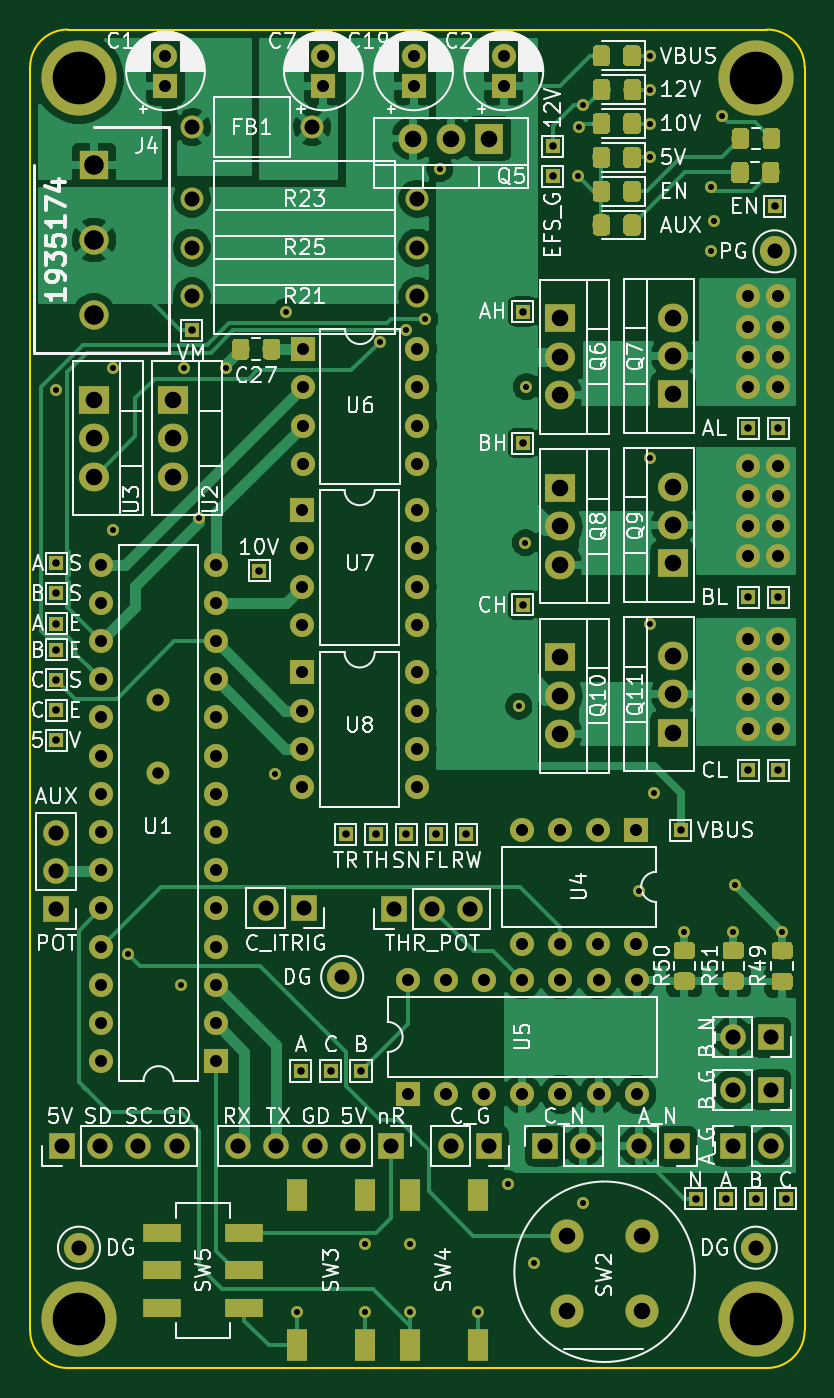
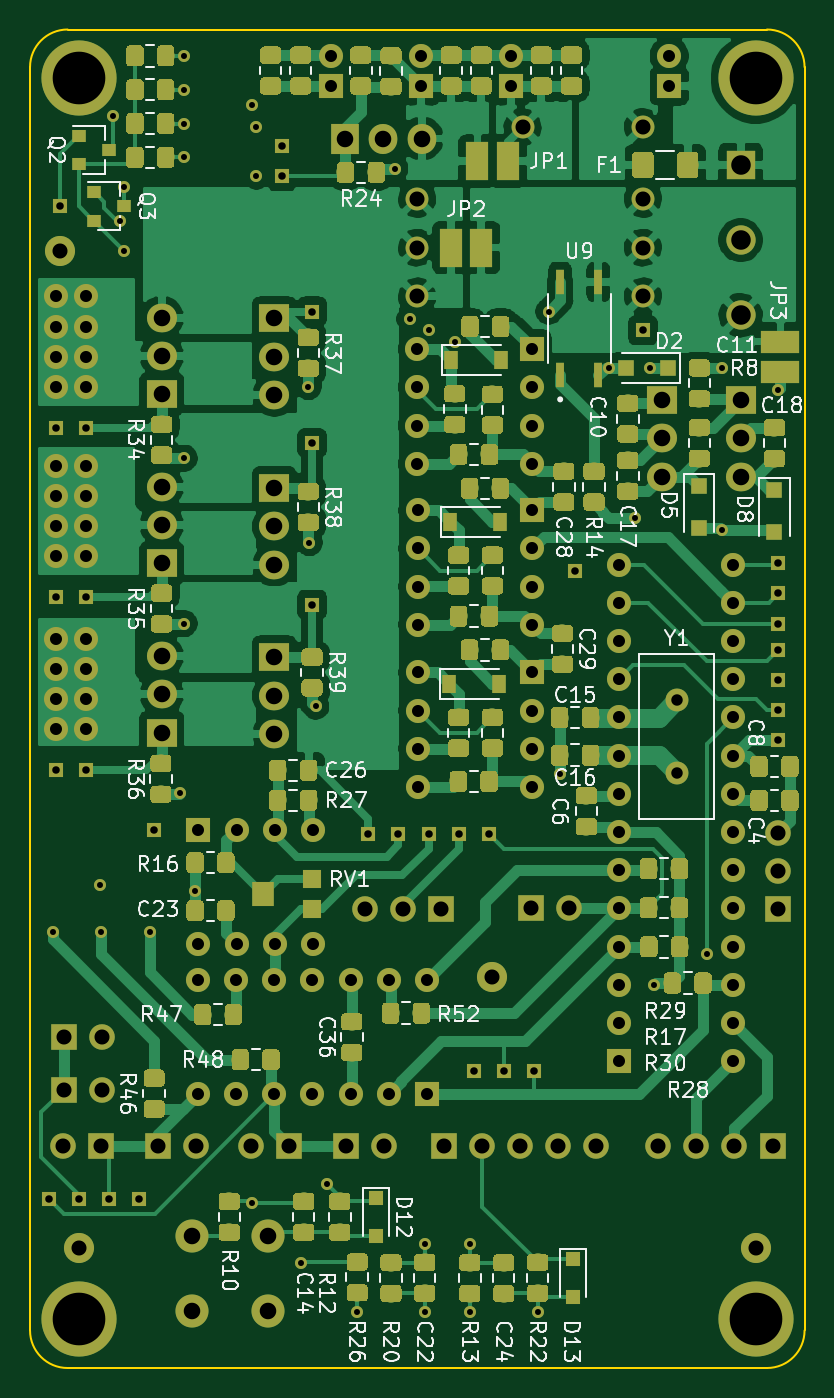
Circuit board: 8 layer files. Board 51.5 x 89.0 mm.
- bottom_copper: bldc_controller_v2-B_Cu.gbl (375439 bytes)
- bottom_mask: bldc_controller_v2-B_Mask.gbs (255481 bytes)
- bottom_silk: bldc_controller_v2-B_SilkS.gbo (62710 bytes)
- outline: bldc_controller_v2-Edge_Cuts.gm1 (993 bytes)
- top_copper: bldc_controller_v2-F_Cu.gtl (160613 bytes)
- top_mask: bldc_controller_v2-F_Mask.gts (52202 bytes)
- top_silk: bldc_controller_v2-F_SilkS.gto (109619 bytes)
- drill: bldc_controller_v2.drl (4488 bytes)

=== bottom_copper: bldc_controller_v2-B_Cu.gbl (375439 bytes, source omitted) ===
=== bottom_mask: bldc_controller_v2-B_Mask.gbs (255481 bytes, source omitted) ===
=== bottom_silk: bldc_controller_v2-B_SilkS.gbo (62710 bytes, source omitted) ===
=== outline: bldc_controller_v2-Edge_Cuts.gm1 ===
G04 #@! TF.GenerationSoftware,KiCad,Pcbnew,(5.1.4)-1*
G04 #@! TF.CreationDate,2020-01-01T15:02:53-06:00*
G04 #@! TF.ProjectId,bldc_controller_v2,626c6463-5f63-46f6-9e74-726f6c6c6572,rev?*
G04 #@! TF.SameCoordinates,Original*
G04 #@! TF.FileFunction,Profile,NP*
%FSLAX46Y46*%
G04 Gerber Fmt 4.6, Leading zero omitted, Abs format (unit mm)*
G04 Created by KiCad (PCBNEW (5.1.4)-1) date 2020-01-01 15:02:53*
%MOMM*%
%LPD*%
G04 APERTURE LIST*
%ADD10C,0.100000*%
G04 APERTURE END LIST*
D10*
X162000000Y-61000000D02*
G75*
G02X164500000Y-63500000I0J-2500000D01*
G01*
X164500000Y-147500000D02*
G75*
G02X162000000Y-150000000I-2500000J0D01*
G01*
X115500000Y-150000000D02*
G75*
G02X113000000Y-147500000I0J2500000D01*
G01*
X162000000Y-150000000D02*
X115500000Y-150000000D01*
X164500000Y-63500000D02*
X164500000Y-147500000D01*
X113000000Y-63500000D02*
G75*
G02X115500000Y-61000000I2500000J0D01*
G01*
X162000000Y-61000000D02*
X115500000Y-61000000D01*
X113000000Y-63500000D02*
X113000000Y-147500000D01*
M02*

=== top_copper: bldc_controller_v2-F_Cu.gtl (160613 bytes, source omitted) ===
=== top_mask: bldc_controller_v2-F_Mask.gts (52202 bytes, source omitted) ===
=== top_silk: bldc_controller_v2-F_SilkS.gto (109619 bytes, source omitted) ===
=== drill: bldc_controller_v2.drl ===
M48
; DRILL file {KiCad (5.1.4)-1} date 1/1/2020 3:02:58 PM
; FORMAT={3:3/ absolute / metric / suppress leading zeros}
; #@! TF.CreationDate,2020-01-01T15:02:58-06:00
; #@! TF.GenerationSoftware,Kicad,Pcbnew,(5.1.4)-1
FMAT,2
METRIC,TZ
T1C0.400
T2C0.500
T3C0.762
T4C0.800
T5C1.000
T6C1.100
T7C1.300
T8C3.500
%
G90
G05
T1
X114750Y-85000
X118500Y-83500
X118500Y-94250
X119500Y-122500
X123000Y-124500
X123250Y-83500
X124250Y-93500
X126000Y-83500
X129275Y-110475
X130000Y-79750
X130750Y-146250
X135250Y-141750
X135250Y-146250
X136250Y-81750
X138000Y-81000
X138250Y-141750
X138250Y-146250
X139250Y-80250
X140250Y-70250
X142750Y-146250
X144750Y-137750
X145500Y-106000
X145935Y-95116
X146000Y-84750
X146500Y-143000
X149452Y-70749
X149500Y-67500
X149750Y-66000
X149750Y-139000
X153500Y-118250
X154250Y-62750
X154250Y-65000
X154250Y-67250
X154250Y-69500
X154250Y-89500
X154250Y-100500
X154500Y-111750
X156500Y-121000
X158250Y-71500
X158250Y-75750
X158500Y-73750
X159000Y-66750
X159750Y-121000
X159875Y-117875
X163000Y-121000
T2
X142000Y-114500
X161250Y-138750
X145750Y-88500
X159250Y-138750
X114750Y-96500
X162500Y-72750
X162750Y-98750
X135000Y-130250
X162750Y-110250
X131000Y-130250
X156250Y-114250
X128250Y-97000
X145750Y-99250
X147750Y-68750
X163250Y-138750
X134000Y-114500
X160750Y-98750
X114750Y-98500
X133000Y-130250
X162750Y-87500
X160750Y-87500
X114750Y-104250
X147750Y-70750
X114750Y-100500
X157250Y-138750
X123750Y-81000
X160750Y-110250
X145750Y-79750
X114750Y-106250
X136000Y-114500
X140000Y-114500
X114750Y-102250
X114750Y-108250
X138000Y-114500
T3
X121500Y-105560
X121500Y-110440
T4
X160750Y-78750
X160750Y-80750
X160750Y-82750
X160750Y-84750
X160750Y-90000
X160750Y-92000
X160750Y-94000
X160750Y-96000
X160750Y-101500
X160750Y-103500
X160750Y-105500
X160750Y-107500
X162750Y-78750
X162750Y-80750
X162750Y-82750
X162750Y-84750
X162750Y-90000
X162750Y-92000
X162750Y-94000
X162750Y-96000
X162750Y-101500
X162750Y-103500
X162750Y-105500
X162750Y-107500
X131130Y-82250
X131130Y-84790
X131130Y-87330
X131130Y-89870
X138750Y-82250
X138750Y-84790
X138750Y-87330
X138750Y-89870
X144500Y-62750
X144500Y-64750
X131100Y-103750
X131100Y-106290
X131100Y-108830
X131100Y-111370
X138720Y-103750
X138720Y-106290
X138720Y-108830
X138720Y-111370
X132500Y-62750
X132500Y-64750
X138100Y-124180
X138100Y-131800
X140640Y-124180
X140640Y-131800
X143180Y-124180
X143180Y-131800
X145720Y-124180
X145720Y-131800
X148260Y-124180
X148260Y-131800
X150800Y-124180
X150800Y-131800
X153340Y-124180
X153340Y-131800
X117730Y-96580
X117730Y-99120
X117730Y-101660
X117730Y-104200
X117730Y-106740
X117730Y-109280
X117730Y-111820
X117730Y-114360
X117730Y-116900
X117730Y-119440
X117730Y-121980
X117730Y-124520
X117730Y-127060
X117730Y-129600
X125350Y-96580
X125350Y-99120
X125350Y-101660
X125350Y-104200
X125350Y-106740
X125350Y-109280
X125350Y-111820
X125350Y-114360
X125350Y-116900
X125350Y-119440
X125350Y-121980
X125350Y-124520
X125350Y-127060
X125350Y-129600
X131100Y-92960
X131100Y-95500
X131100Y-98040
X131100Y-100580
X138720Y-92960
X138720Y-95500
X138720Y-98040
X138720Y-100580
X122000Y-62750
X122000Y-64750
X138500Y-62750
X138500Y-64750
X145680Y-114200
X145680Y-121820
X148220Y-114200
X148220Y-121820
X150760Y-114200
X150760Y-121820
X153300Y-114200
X153300Y-121820
T5
X137170Y-119500
X139710Y-119500
X142250Y-119500
X159710Y-131500
X162250Y-131500
X114750Y-114420
X114750Y-116960
X114750Y-119500
X159710Y-128000
X162250Y-128000
X123750Y-75500
X138750Y-75500
X133750Y-124000
X123750Y-78750
X138750Y-78750
X123750Y-67500
X131750Y-67500
X126840Y-135250
X129380Y-135250
X131920Y-135250
X134460Y-135250
X137000Y-135250
X153460Y-135250
X156000Y-135250
X128660Y-119400
X131200Y-119400
X116250Y-142000
X115120Y-135250
X117660Y-135250
X120200Y-135250
X122740Y-135250
X161250Y-142000
X159750Y-135250
X162290Y-135250
X147250Y-135250
X149790Y-135250
X123750Y-72250
X138750Y-72250
X162500Y-75750
X140960Y-135250
X143500Y-135250
T6
X117250Y-85650
X117250Y-88190
X117250Y-90730
X148250Y-102750
X148250Y-105290
X148250Y-107830
X155750Y-80170
X155750Y-82710
X155750Y-85250
X122500Y-85650
X122500Y-88190
X122500Y-90730
X155750Y-102670
X155750Y-105210
X155750Y-107750
X148250Y-91500
X148250Y-94040
X148250Y-96580
X148700Y-141200
X148700Y-146200
X153700Y-141200
X153700Y-146200
X155750Y-91420
X155750Y-93960
X155750Y-96500
X148250Y-80210
X148250Y-82750
X148250Y-85290
X138460Y-68250
X141000Y-68250
X143540Y-68250
T7
X117250Y-70000
X117250Y-75000
X117250Y-80000
T8
X116250Y-64250
X116250Y-146750
X161250Y-64250
X161250Y-146750
T0
M30

